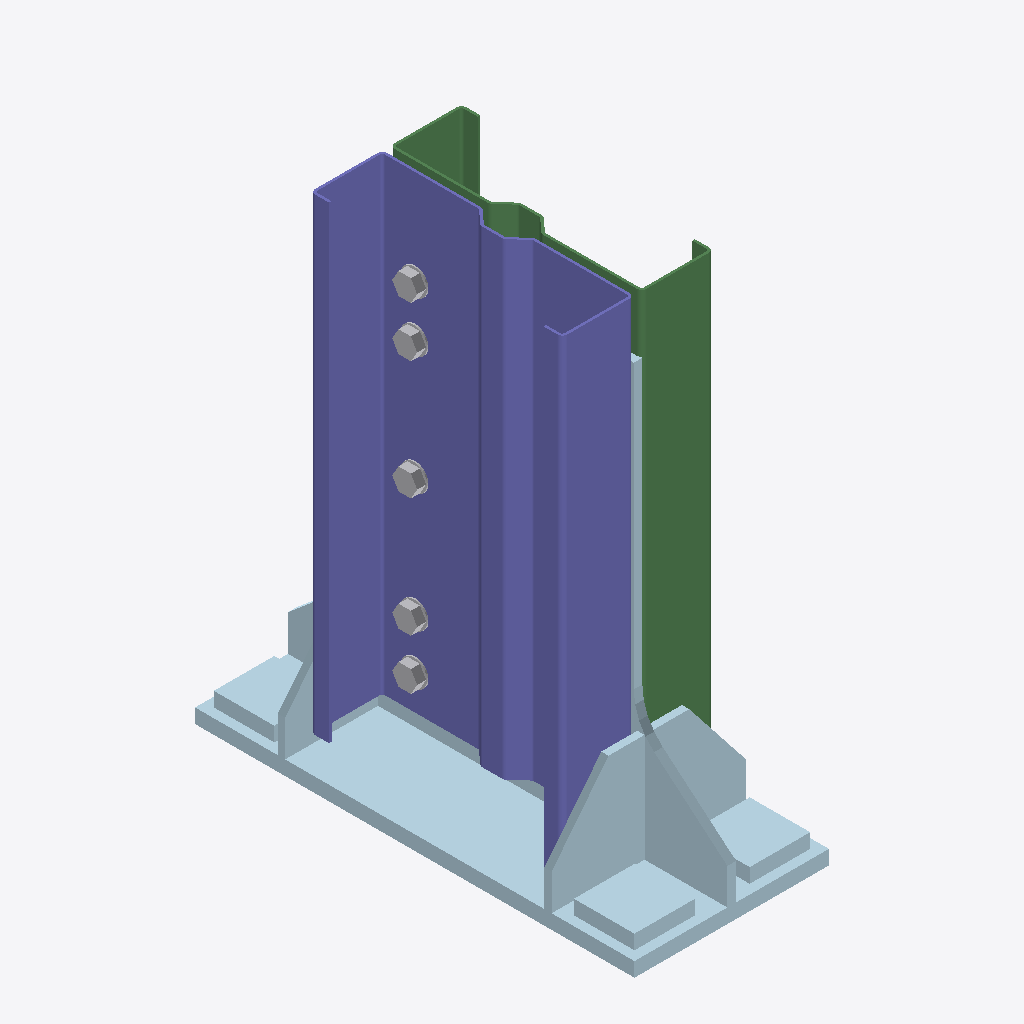
Isometric view of an IFC building model (IFC-SPF (STEP), schema IFC2X3, length unit millimetre), seen from the south-west, elements coloured by IFC class (only those large enough to see are counted): 8 plates (pale blue), 1 column (violet), 1 beam (green), 1 other element (light grey).
Extent 0.270 m × 0.610 m × 0.700 m (x, y, z). Storeys (1): Undefined at 0.00 m. Elements (26): 14 IfcPlate, 10 IfcMechanicalFastener, 1 IfcBeam, 1 IfcColumn.

HEADER;
FILE_DESCRIPTION(('ViewDefinition[CoordinationView_V2.0, QuantityTakeOffAddOnView]','Option [BaseQuantities:On]','Option [GridExport:On]','Option [Assemblies:On]','Option [Bolts:On]','Option [Rebars:On]','Option [PourObjects:Off]','Option [Welds:Off]','Option [SurfaceTreatments:On]','Option [LocationBy:0]','Option [ViewColors:Off]','Option [SectionedSpine:Off]','[2 more]'),'2;1');
FILE_NAME('out.ifc','2025-01-04T01:20:22',('WIN-BBC2VB8QAO5\\user'),('Structural Designer'),'IFC Parser version: 3.13.2','Tekla Structures 2022 Service Pack 5, IFC Export','');
FILE_SCHEMA(('IFC2X3'));
ENDSEC;
DATA;
#37=IFCPROJECT('2W9t8sFDzABuzAcBl6bZHN',#5,'Undefined',$,$,$,$,(#11),#36);
#39=IFCSITE('3QRzYdEUn6Uga9HW07gZ_l',#5,'Undefined',$,$,#38,$,$,.ELEMENT.,$,$,$,$,$);
#41=IFCBUILDING('0koruMBBTC7xPwZLeHvcdC',#5,'Undefined',$,$,#40,$,$,.ELEMENT.,$,$,$);
#43=IFCBUILDINGSTOREY('3xhZbhJZT6xfmB_AwLkQNB',#5,'Undefined',$,$,#42,$,$,.ELEMENT.,0.0);
#871=IFCCOLUMN('0N797gY$j4mh5uXL3cl2Q2',#44,'Колонна','S 350x3,5',$,#870,#867,'К1(?)');
#706=IFCBEAM('2wMuTnm4fAkA5I$vCb54PE',#44,'Колонна','S 350x3,5',$,#705,#702,'К1(?)');
#841=IFCPLATE('1m0E8TShv3gxHEkDilOdN0',#44,'База колонны','PL20*270',$,#840,#837,'85');
#416=IFCPLATE('2ZpkPhGk96VQC3WWBHyIrd',#44,'База колонны','PL12*590',$,#415,#412,'IDa3cee66b-42e2-467d-a303-8202d1f12d67');
#364=IFCPLATE('29LXSt9mj0LujNYqn$jK56',#44,'База колонны','PL10*129',$,#363,#360,'ID89561737-270b-4057-8b57-8b4c7fb54146');
#828=IFCPLATE('3MxLxZxUr3G9Z1jr2na0nY',#44,'Шайба','PL20*84',$,#827,#824,'Ш3');
#379=IFCPLATE('28NZLmpXrDcPMoF5okpPin',#44,'База колонны','PL10*129',$,#378,#375,'ID885e3570-ce1d-4d99-95b2-3c5caecd9b31');
#816=IFCPLATE('18Cw4lvG16sOCh5TZXtiE7',#44,'Шайба','PL20*84',$,#815,#812,'Ш3');
#148=IFCMECHANICALFASTENER('2qIWogcfn7vBCVOMD9Efex',#44,'Bolt assembly',$,$,#147,#144,'IDb44a0caa-9a9c-47e4-b31f-6163493a9a3b',20.0,50.0);
#804=IFCPLATE('2fafrQ3cf5WBHh62Sd41t_',#44,'Шайба','PL20*84',$,#803,#800,'Ш3');
#329=IFCPLATE('2PXQz_Xdn2qh6IOphRCKni',#44,'База колонны','PL10*129',$,#328,#324,'ID9985af7e-867c-42d2-b192-633adb314c6c');
ENDSEC;
